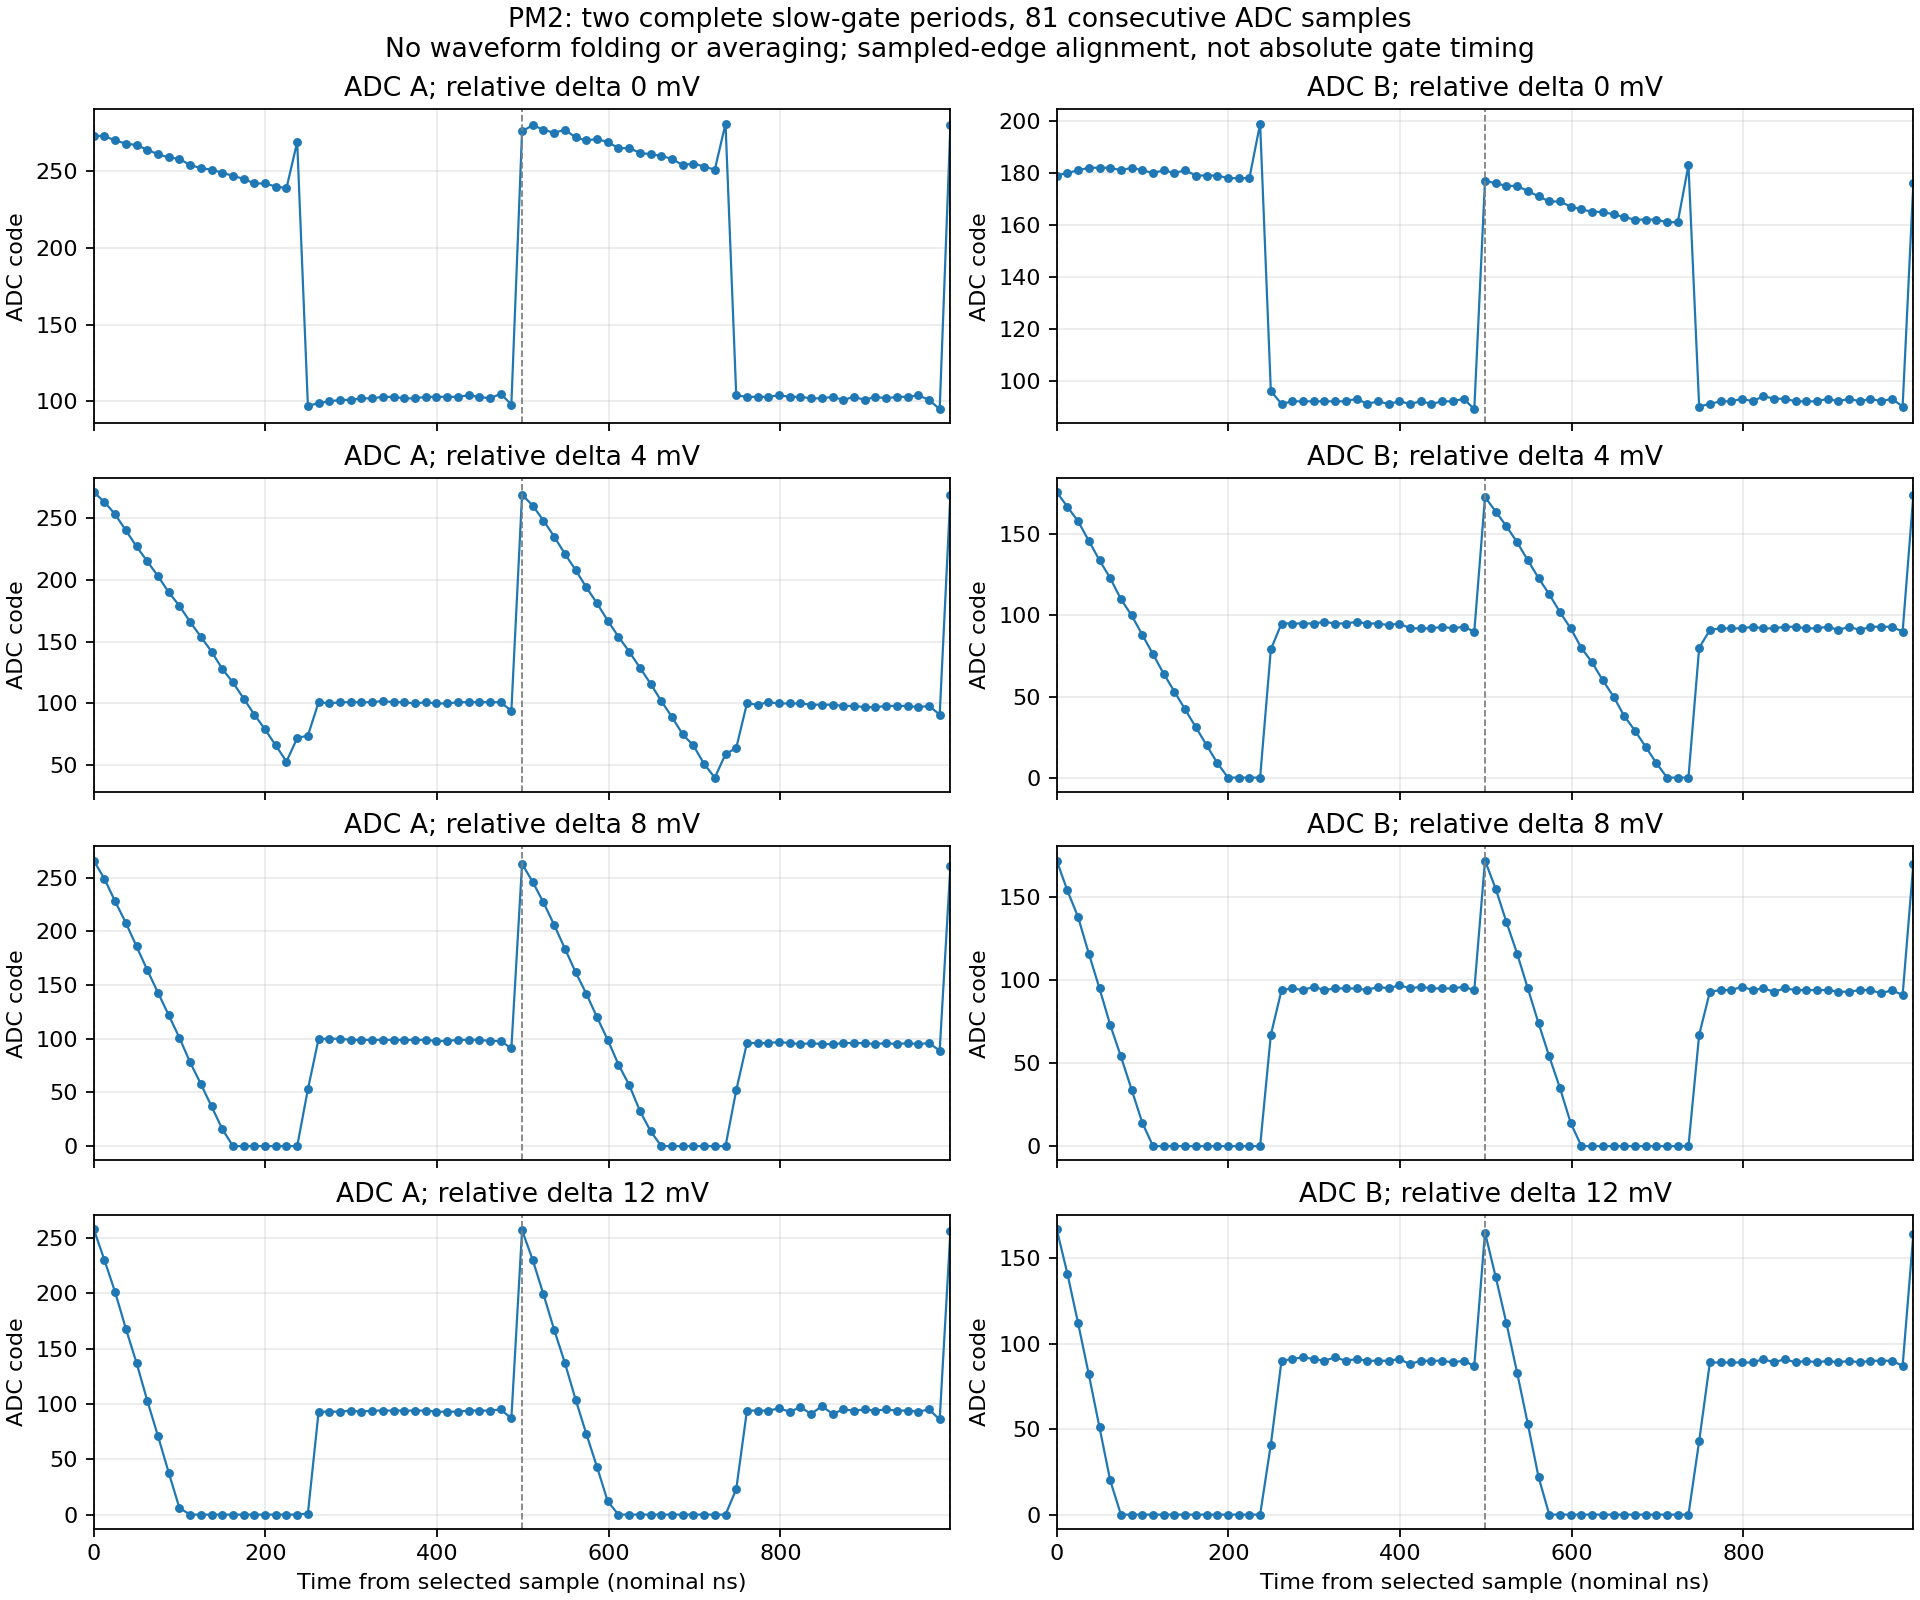

Source data for this figure (header and first rows):
bank, delta_V, sample_index_in_buffer, time_ns, ADC_code
A, 0.0, 0, 0.0, 273
A, 0.0, 1, 12.48, 273
A, 0.0, 2, 24.95, 270
A, 0.0, 3, 37.43, 268
A, 0.0, 4, 49.9, 267
A, 0.0, 5, 62.38, 264
A, 0.0, 6, 74.85, 261
A, 0.0, 7, 87.33, 259
A, 0.0, 8, 99.8, 258
A, 0.0, 9, 112.3, 254
A, 0.0, 10, 124.8, 252
A, 0.0, 11, 137.2, 251
A, 0.0, 12, 149.7, 249
A, 0.0, 13, 162.2, 247
A, 0.0, 14, 174.7, 245
A, 0.0, 15, 187.1, 242
A, 0.0, 16, 199.6, 242
A, 0.0, 17, 212.1, 240
A, 0.0, 18, 224.6, 239
A, 0.0, 19, 237, 269
A, 0.0, 20, 249.5, 97
A, 0.0, 21, 262, 99
A, 0.0, 22, 274.5, 100
A, 0.0, 23, 286.9, 101
A, 0.0, 24, 299.4, 101
A, 0.0, 25, 311.9, 102
A, 0.0, 26, 324.4, 102
A, 0.0, 27, 336.8, 103
A, 0.0, 28, 349.3, 103
A, 0.0, 29, 361.8, 102
A, 0.0, 30, 374.3, 102
A, 0.0, 31, 386.7, 103
A, 0.0, 32, 399.2, 103
A, 0.0, 33, 411.7, 103
A, 0.0, 34, 424.2, 103
A, 0.0, 35, 436.6, 104
A, 0.0, 36, 449.1, 103
A, 0.0, 37, 461.6, 102
A, 0.0, 38, 474.1, 105
A, 0.0, 39, 486.5, 98
A, 0.0, 40, 499, 276
A, 0.0, 41, 511.5, 280
A, 0.0, 42, 524, 277
A, 0.0, 43, 536.4, 275
A, 0.0, 44, 548.9, 277
A, 0.0, 45, 561.4, 272
A, 0.0, 46, 573.9, 270
A, 0.0, 47, 586.3, 271
A, 0.0, 48, 598.8, 269
A, 0.0, 49, 611.3, 265
A, 0.0, 50, 623.8, 265
A, 0.0, 51, 636.2, 262
A, 0.0, 52, 648.7, 261
A, 0.0, 53, 661.2, 260
A, 0.0, 54, 673.7, 258
A, 0.0, 55, 686.1, 254
A, 0.0, 56, 698.6, 255
A, 0.0, 57, 711.1, 253
A, 0.0, 58, 723.6, 251
A, 0.0, 59, 736.1, 281
... 588 more rows
